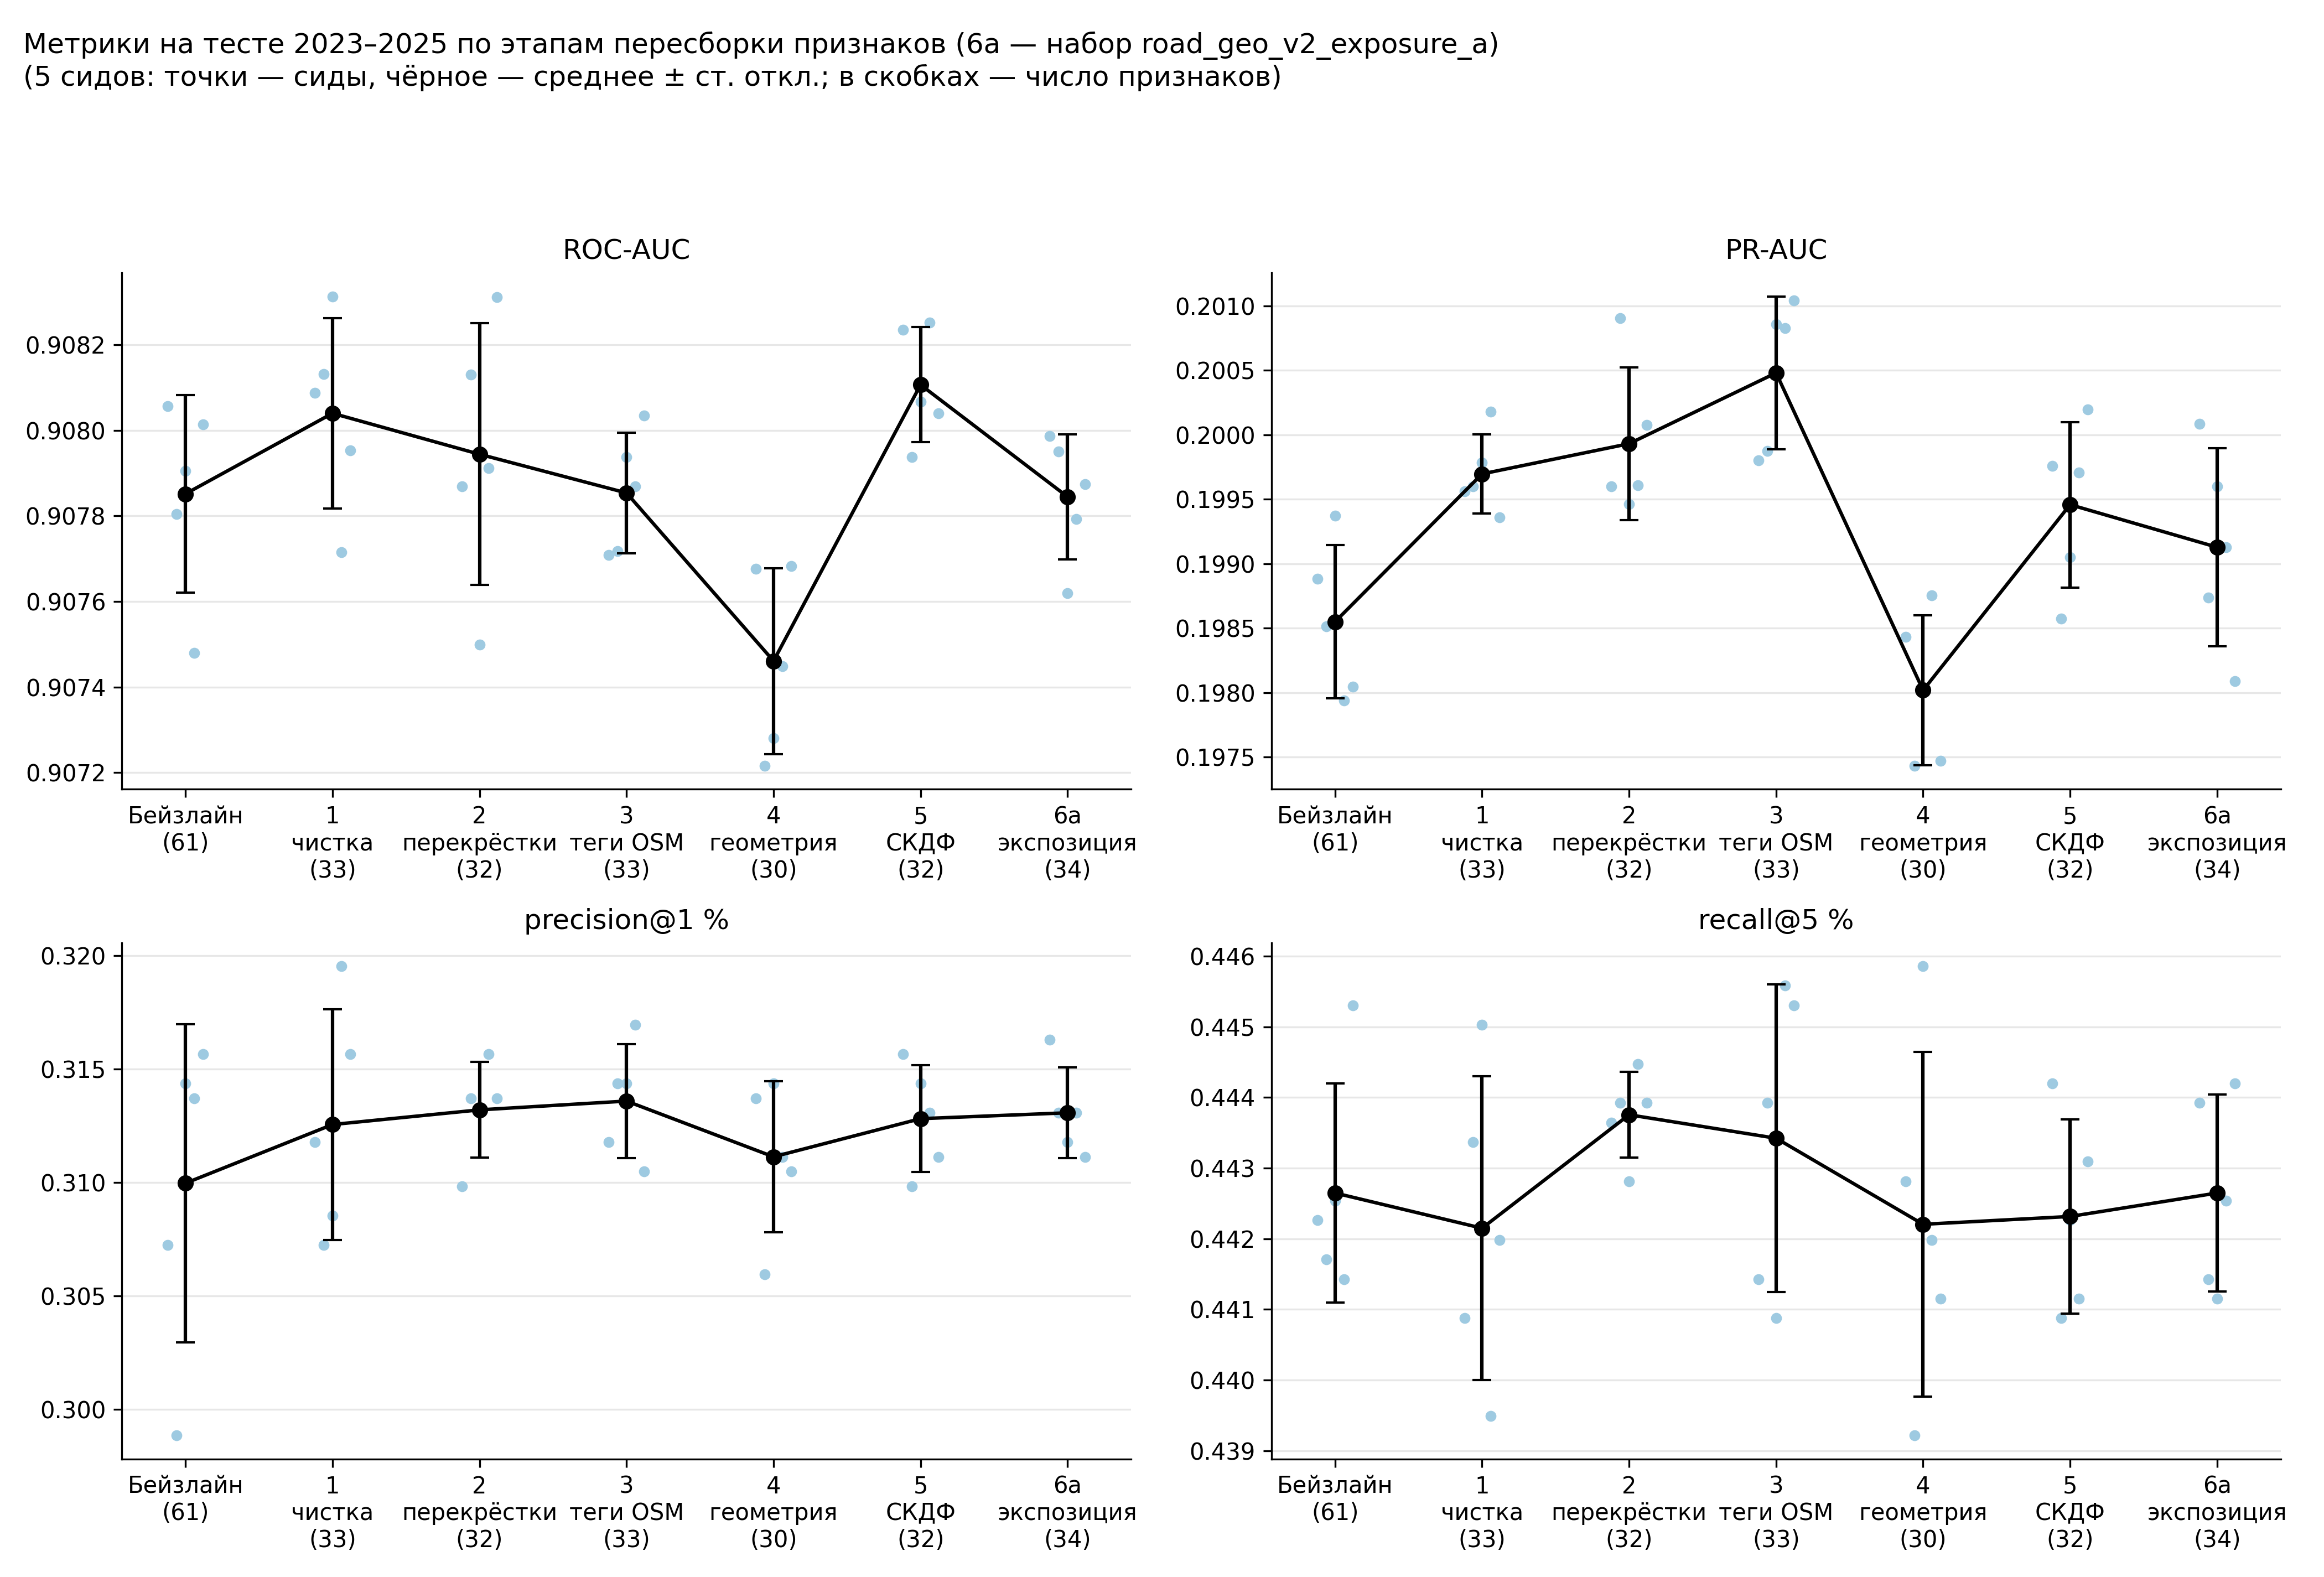

The file beside this chart, header and first rows:
stage, metric, n_features, mean, sd, values
Бейзлайн, roc_auc, 61, 0.9079, 0.0002303, 0.908056;0.907804;0.907905;0.907479;0.90…
Бейзлайн, pr_auc, 61, 0.1985, 0.0005947, 0.198881;0.198512;0.199371;0.197939;0.19…
Бейзлайн, precision_top_1pct, 61, 0.31, 0.007017, 0.307245;0.298836;0.314360;0.313713;0.31…
Бейзлайн, recall_top_5pct, 61, 0.4426, 0.001549, 0.442260;0.441706;0.442537;0.441429;0.44…
1 чистка, roc_auc, 33, 0.908, 0.0002228, 0.908088;0.908131;0.908313;0.907715;0.90…
1 чистка, pr_auc, 33, 0.1997, 0.0003083, 0.199559;0.199600;0.199785;0.200177;0.19…
1 чистка, precision_top_1pct, 33, 0.3125, 0.005081, 0.311772;0.307245;0.308538;0.319534;0.31…
1 чистка, recall_top_5pct, 33, 0.4421, 0.00215, 0.440875;0.443367;0.445029;0.439490;0.44…
2 перекрёстки, roc_auc, 32, 0.9079, 0.0003059, 0.907869;0.908130;0.907499;0.907911;0.90…
2 перекрёстки, pr_auc, 32, 0.1999, 0.0005931, 0.199600;0.200906;0.199461;0.199609;0.20…
2 перекрёстки, precision_top_1pct, 32, 0.3132, 0.002116, 0.309832;0.313713;0.313066;0.315653;0.31…
2 перекрёстки, recall_top_5pct, 32, 0.4438, 0.0006067, 0.443644;0.443921;0.442814;0.444475;0.44…
3 теги OSM, roc_auc, 33, 0.9079, 0.0001412, 0.907708;0.907718;0.907938;0.907869;0.90…
3 теги OSM, pr_auc, 33, 0.2005, 0.0005935, 0.199800;0.199873;0.200857;0.200828;0.20…
3 теги OSM, precision_top_1pct, 33, 0.3136, 0.002522, 0.311772;0.314360;0.314360;0.316947;0.31…
3 теги OSM, recall_top_5pct, 33, 0.4434, 0.002175, 0.441429;0.443921;0.440875;0.445583;0.44…
4 геометрия, roc_auc, 30, 0.9075, 0.0002172, 0.907676;0.907216;0.907280;0.907449;0.90…
4 геометрия, pr_auc, 30, 0.198, 0.000582, 0.198432;0.197433;0.198004;0.198754;0.19…
4 геометрия, precision_top_1pct, 30, 0.3111, 0.00333, 0.313713;0.305951;0.314360;0.311125;0.31…
4 геометрия, recall_top_5pct, 30, 0.4422, 0.002441, 0.442814;0.439214;0.445860;0.441983;0.44…
5 СКДФ, roc_auc, 32, 0.9081, 0.0001344, 0.908235;0.907938;0.908067;0.908252;0.90…
5 СКДФ, pr_auc, 32, 0.1995, 0.0006418, 0.199760;0.198575;0.199049;0.199707;0.20…
5 СКДФ, precision_top_1pct, 32, 0.3128, 0.002359, 0.315653;0.309832;0.314360;0.313066;0.31…
5 СКДФ, recall_top_5pct, 32, 0.4423, 0.001376, 0.444198;0.440875;0.442260;0.441152;0.44…
6a экспозиция, roc_auc, 34, 0.9078, 0.0001465, 0.907986;0.907951;0.907619;0.907793;0.90…
6a экспозиция, pr_auc, 34, 0.1991, 0.0007693, 0.200083;0.198738;0.199600;0.199129;0.19…
6a экспозиция, precision_top_1pct, 34, 0.3131, 0.001994, 0.316300;0.313066;0.311772;0.313066;0.31…
6a экспозиция, recall_top_5pct, 34, 0.4426, 0.001393, 0.443921;0.441429;0.441152;0.442537;0.44…
